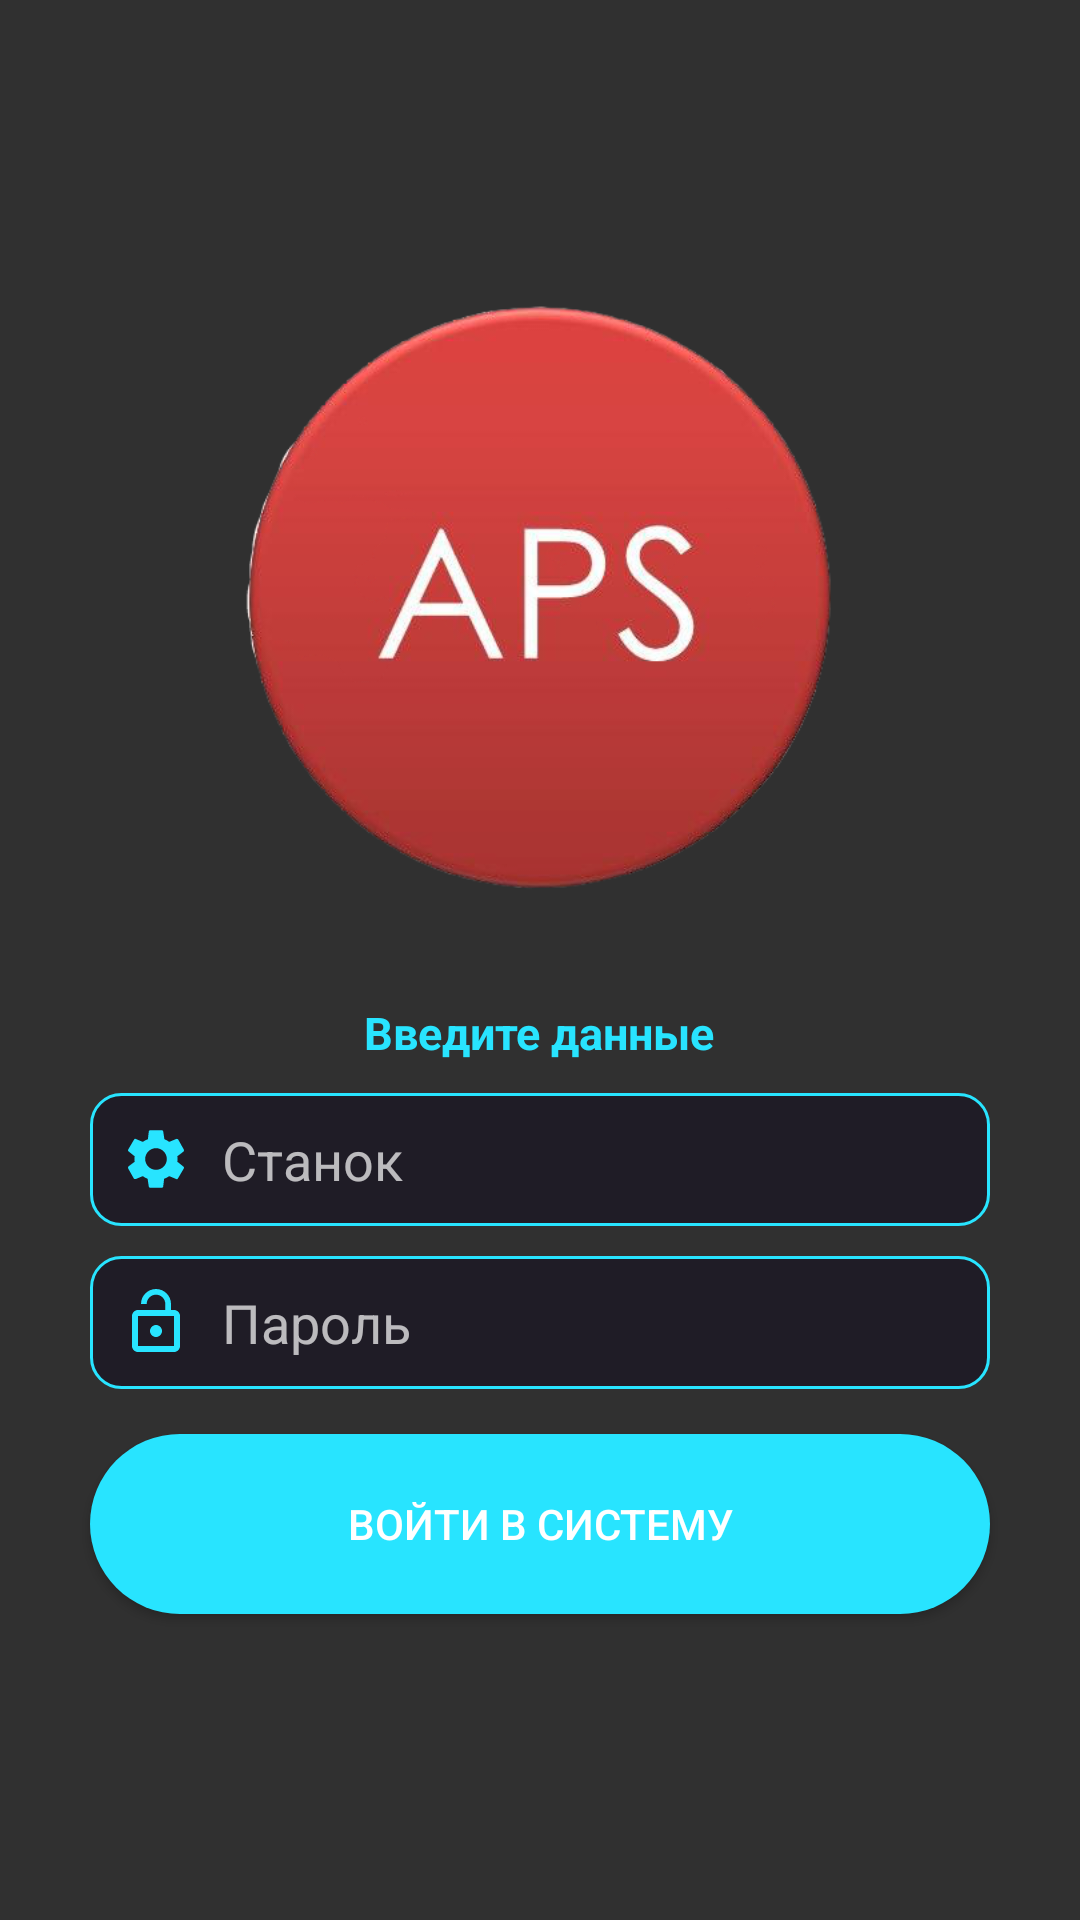

The Android layout XML behind this screen, and the referenced resources:
<!-- AndroidManifest.xml: application theme AppTheme -->
<!-- res/layout/activity_login.xml -->
<?xml version="1.0" encoding="utf-8"?>
<LinearLayout xmlns:android="http://schemas.android.com/apk/res/android"
    xmlns:app="http://schemas.android.com/apk/res-auto"
    xmlns:tools="http://schemas.android.com/tools"
    android:layout_width="match_parent"
    android:layout_height="match_parent"
    android:background="@drawable/login_background"
    android:gravity="center"
    tools:context=".loginActivity">

    <LinearLayout
        android:layout_width="match_parent"
        android:layout_height="match_parent"
        android:layout_gravity="center"
        android:orientation="vertical"
        android:layout_margin="20dp">

        <ImageView
            android:layout_marginTop="75dp"
            android:layout_width="200dp"
            android:layout_height="209dp"
            android:layout_gravity="center"
            android:src="@drawable/aps_logo" />

        <TextView
            android:layout_width="wrap_content"
            android:layout_height="wrap_content"
            android:layout_gravity="center"
            android:layout_marginTop="30dp"
            android:text="Введите данные"
            android:textColor="#28E4FF"
            android:textStyle="bold"
            android:textSize="15dp"/>

        <EditText
            android:id="@+id/unit"
            android:layout_width="300dp"
            android:layout_height="wrap_content"
            android:inputType="textPassword"
            android:hint="Станок"
            android:textColor="#28E4FF"
            android:layout_gravity="center"
            android:drawableLeft="@drawable/ic_settings"
            android:drawablePadding="10dp"
            android:layout_marginTop="10dp"
            android:background="@drawable/edit"
            android:padding="10dp"
            />

        <EditText
            android:id="@+id/password"
            android:layout_width="300dp"
            android:layout_height="wrap_content"
            android:inputType="textPassword"
            android:hint="Пароль"
            android:textColor="#28E4FF"
            android:layout_gravity="center"
            android:drawableLeft="@drawable/ic_lock"
            android:drawablePadding="10dp"
            android:layout_marginTop="10dp"
            android:background="@drawable/edit"
            android:padding="10dp"/>

        <Button
            android:layout_width="300dp"
            android:layout_height="60dp"
            android:layout_gravity="center"
            android:text="Войти в систему"
            android:layout_marginTop="15dp"
            android:background="@drawable/button"
            />

    </LinearLayout>

</LinearLayout>
<!-- resources referenced by this layout -->
<resources>
  <!-- drawable aps_logo: png bitmap (drawable, 102931 bytes) -->
  <!-- drawable button (drawable) -->
  <?xml version="1.0" encoding="utf-8"?>
  <shape xmlns:android="http://schemas.android.com/apk/res/android">
      <solid android:color="#28E4FF"/>
      <corners android:radius="100dp"/>
  </shape>
  <!-- drawable edit (drawable) -->
  <?xml version="1.0" encoding="utf-8"?>
  <shape xmlns:android="http://schemas.android.com/apk/res/android">
      <solid android:color="#1F1C26"/>
          <stroke android:color="#28E4FF"/>
      <stroke android:width="1dp"/>
      <corners android:radius="10dp"/>
  </shape>
  <!-- drawable ic_lock (drawable) -->
  <vector android:height="24dp" android:tint="#28E4FF"
      android:viewportHeight="24.0" android:viewportWidth="24.0"
      android:width="24dp" xmlns:android="http://schemas.android.com/apk/res/android">
      <path android:fillColor="#FF000000" android:pathData="M12,17c1.1,0 2,-0.9 2,-2s-0.9,-2 -2,-2 -2,0.9 -2,2 0.9,2 2,2zM18,8h-1L17,6c0,-2.76 -2.24,-5 -5,-5S7,3.24 7,6h1.9c0,-1.71 1.39,-3.1 3.1,-3.1 1.71,0 3.1,1.39 3.1,3.1v2L6,8c-1.1,0 -2,0.9 -2,2v10c0,1.1 0.9,2 2,2h12c1.1,0 2,-0.9 2,-2L20,10c0,-1.1 -0.9,-2 -2,-2zM18,20L6,20L6,10h12v10z"/>
  </vector>
  <!-- drawable ic_settings (drawable) -->
  <vector android:height="24dp" android:tint="#28E4FF"
      android:viewportHeight="24" android:viewportWidth="24"
      android:width="24dp" xmlns:android="http://schemas.android.com/apk/res/android">
      <path android:fillColor="#FF000000" android:pathData="M19.1,12.9a2.8,2.8 0,0 0,0.1 -0.9,2.8 2.8,0 0,0 -0.1,-0.9l2.1,-1.6a0.7,0.7 0,0 0,0.1 -0.6L19.4,5.5a0.7,0.7 0,0 0,-0.6 -0.2l-2.4,1a6.5,6.5 0,0 0,-1.6 -0.9l-0.4,-2.6a0.5,0.5 0,0 0,-0.5 -0.4H10.1a0.5,0.5 0,0 0,-0.5 0.4L9.3,5.4a5.6,5.6 0,0 0,-1.7 0.9l-2.4,-1a0.4,0.4 0,0 0,-0.5 0.2l-2,3.4c-0.1,0.2 0,0.4 0.2,0.6l2,1.6a2.8,2.8 0,0 0,-0.1 0.9,2.8 2.8,0 0,0 0.1,0.9L2.8,14.5a0.7,0.7 0,0 0,-0.1 0.6l1.9,3.4a0.7,0.7 0,0 0,0.6 0.2l2.4,-1a6.5,6.5 0,0 0,1.6 0.9l0.4,2.6a0.5,0.5 0,0 0,0.5 0.4h3.8a0.5,0.5 0,0 0,0.5 -0.4l0.3,-2.6a5.6,5.6 0,0 0,1.7 -0.9l2.4,1a0.4,0.4 0,0 0,0.5 -0.2l2,-3.4c0.1,-0.2 0,-0.4 -0.2,-0.6ZM12,15.6A3.6,3.6 0,1 1,15.6 12,3.6 3.6,0 0,1 12,15.6Z"/>
  </vector>
  <style name="AppTheme" parent="Theme.AppCompat">
          
          <item name="colorPrimary">@color/colorPrimary</item>
          <item name="colorPrimaryDark">@color/colorPrimaryDark</item>
          <item name="colorAccent">@color/colorAccent</item>
      </style>
  <color name="colorPrimary">#2C273C</color>
  <color name="colorPrimaryDark">#1F1C26</color>
  <color name="colorAccent">#3B9EFF</color>
</resources>
